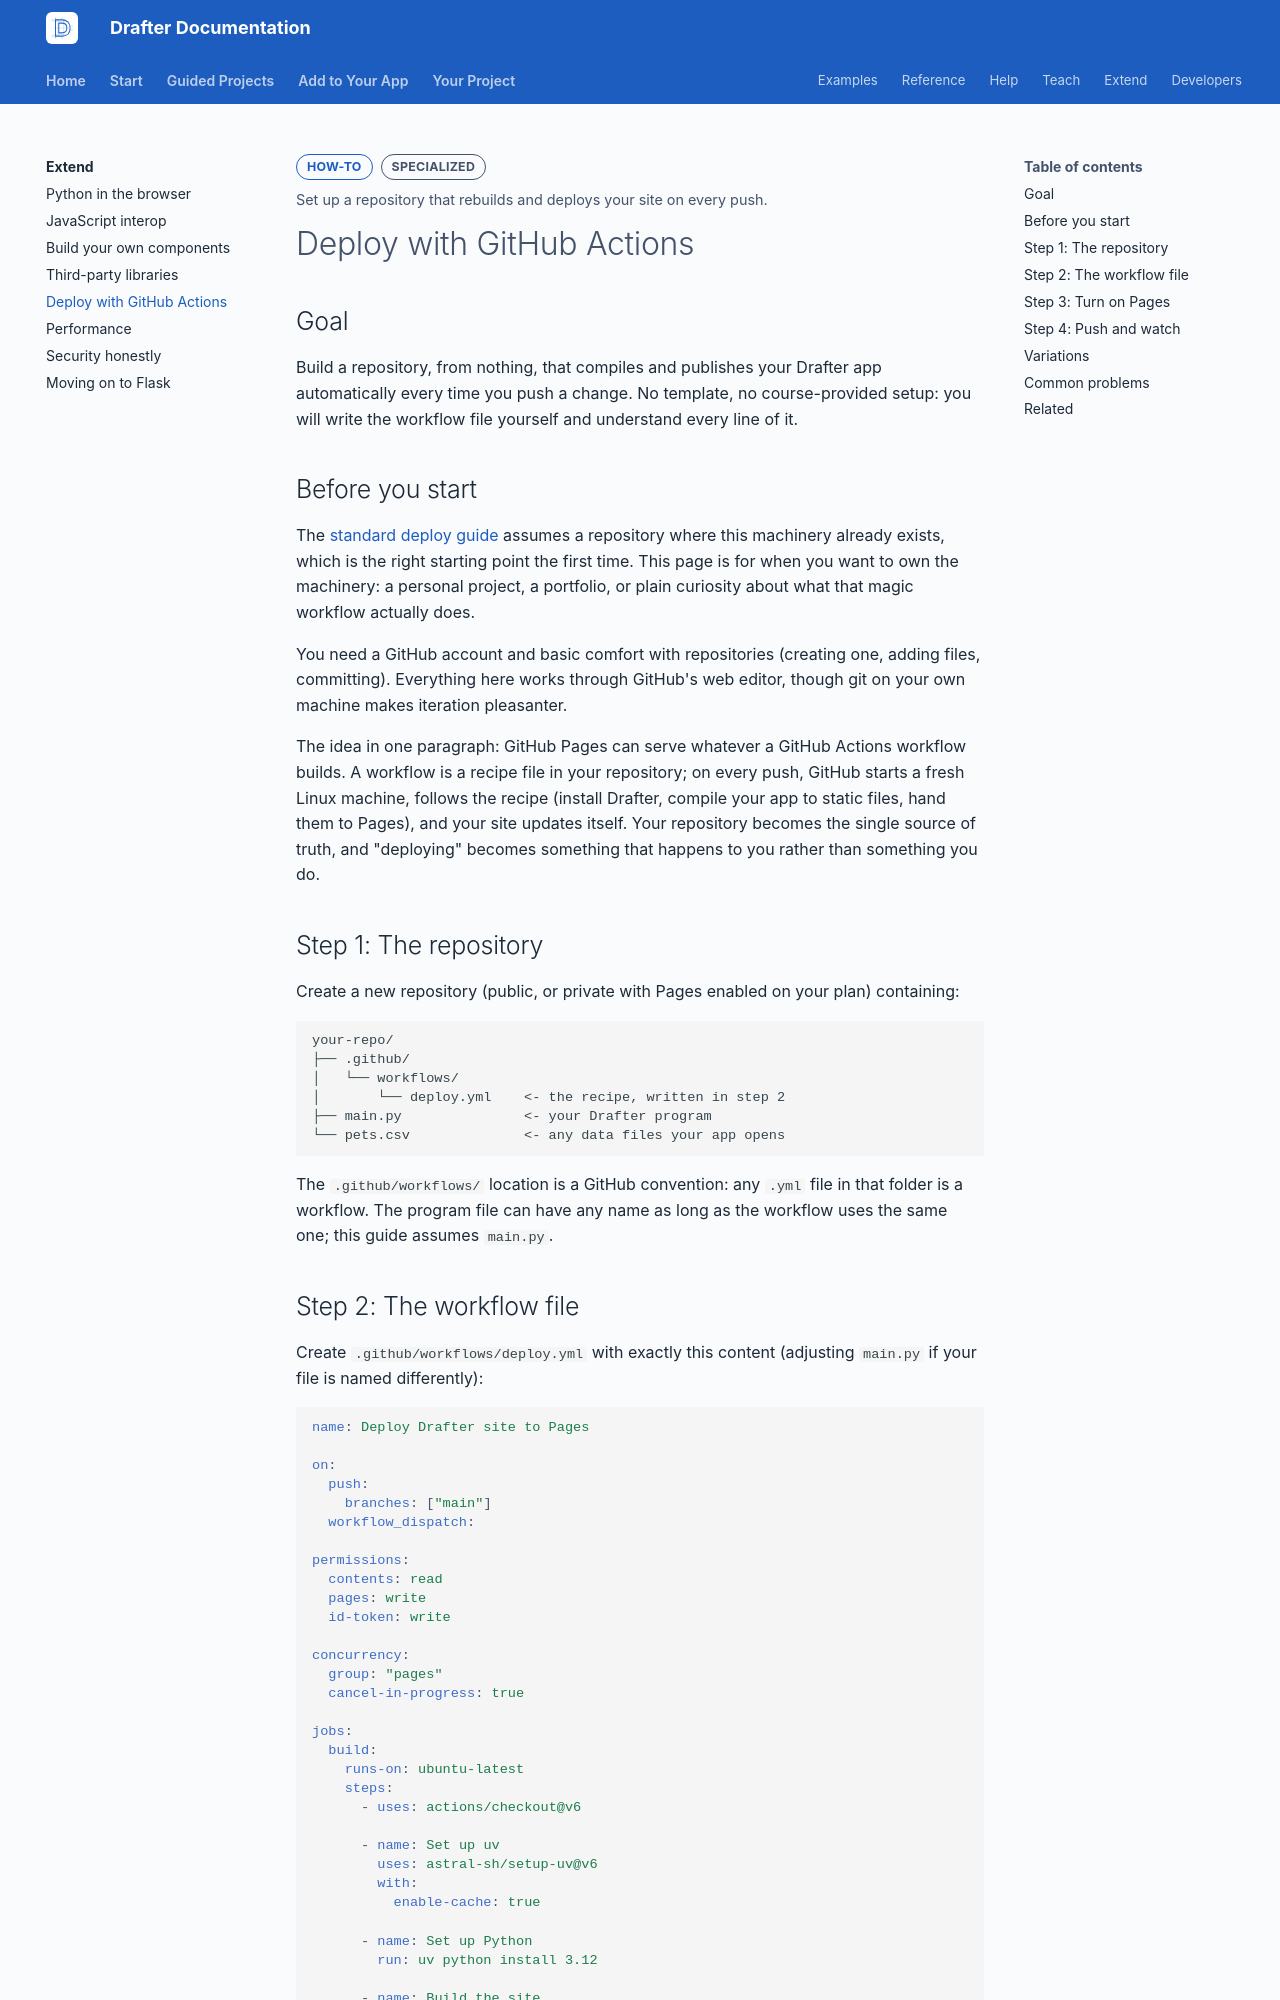

repository: drafter-edu/drafter · page: extend/github-actions/index.html · generator: mkdocs

---
page_type: how-to
title: Deploy with GitHub Actions
level: L4
audience: S
priority: P2
prereqs: [your-project/deploy/github-pages]
symbols: []
outcome: Set up a repository that rebuilds and deploys your site on every push.
---

# Deploy with GitHub Actions

## Goal

Build a repository, from nothing, that compiles and publishes
your Drafter app automatically every time you push a change. No
template, no course-provided setup: you will write the workflow
file yourself and understand every line of it.

## Before you start

The [standard deploy guide](../your-project/deploy/github-pages.md)
assumes a repository where this machinery already exists, which
is the right starting point the first time. This page is for
when you want to own the machinery: a personal project, a
portfolio, or plain curiosity about what that magic workflow
actually does.

You need a GitHub account and basic comfort with repositories
(creating one, adding files, committing). Everything here works
through GitHub's web editor, though git on your own machine
makes iteration pleasanter.

The idea in one paragraph: GitHub Pages can serve whatever a
GitHub Actions workflow builds. A workflow is a recipe file in
your repository; on every push, GitHub starts a fresh Linux
machine, follows the recipe (install Drafter, compile your app
to static files, hand them to Pages), and your site updates
itself. Your repository becomes the single source of truth, and
"deploying" becomes something that happens to you rather than
something you do.

## Step 1: The repository

Create a new repository (public, or private with Pages enabled
on your plan) containing:

```text
your-repo/
├── .github/
│   └── workflows/
│       └── deploy.yml    <- the recipe, written in step 2
├── main.py               <- your Drafter program
└── pets.csv              <- any data files your app opens
```

The `.github/workflows/` location is a GitHub convention: any
`.yml` file in that folder is a workflow. The program file can
have any name as long as the workflow uses the same one; this
guide assumes `main.py`.
